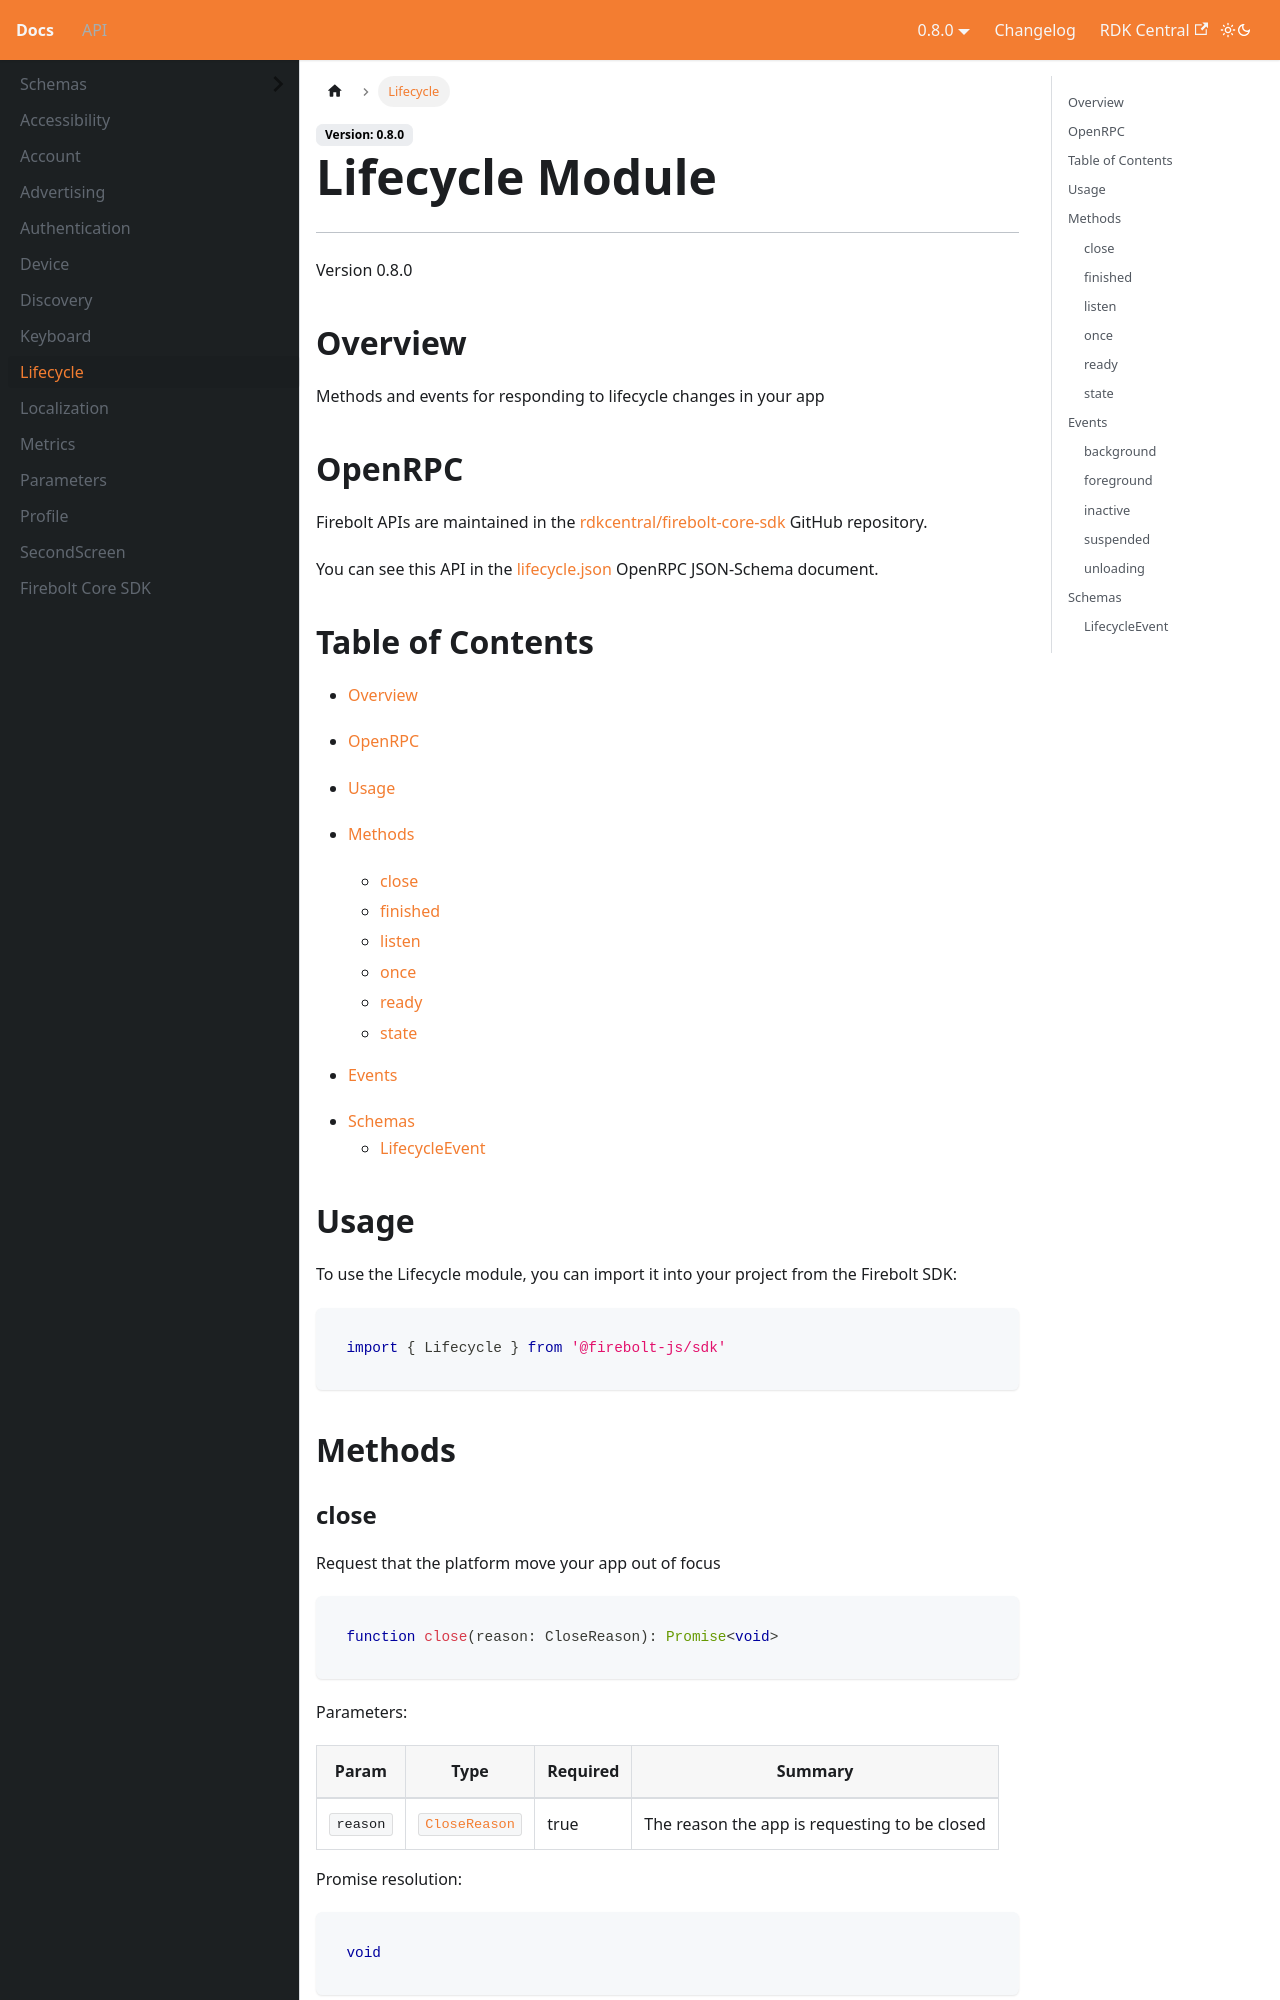

repository: rdkcentral/firebolt-documentation · page: docs/api/Lifecycle/index.html · generator: docusaurus

---
title: Lifecycle
---

# Lifecycle Module
---
Version 0.8.0

## Overview
 Methods and events for responding to lifecycle changes in your app

## OpenRPC
Firebolt APIs are maintained in the [rdkcentral/firebolt-core-sdk](https://github.com/rdkcentral/firebolt-core-sdk) GitHub repository.

You can see this API in the [lifecycle.json](https://github.com/rdkcentral/firebolt-core-sdk/blob/main/src/modules/lifecycle.json) OpenRPC JSON-Schema document. 

## Table of Contents
 - [Overview](#overview)
 - [OpenRPC](#openrpc)
 - [Usage](#usage)
 - [Methods](#methods)
    - [close](#close)
    - [finished](#finished)
    - [listen](#listen)
    - [once](#once)
    - [ready](#ready)
    - [state](#state)

 - [Events](#events)



 - [Schemas](#schemas)
    - [LifecycleEvent](#lifecycleevent)

<span></span>

## Usage
To use the Lifecycle module, you can import it into your project from the Firebolt SDK:

```javascript
import { Lifecycle } from '@firebolt-js/sdk'
```


## Methods
